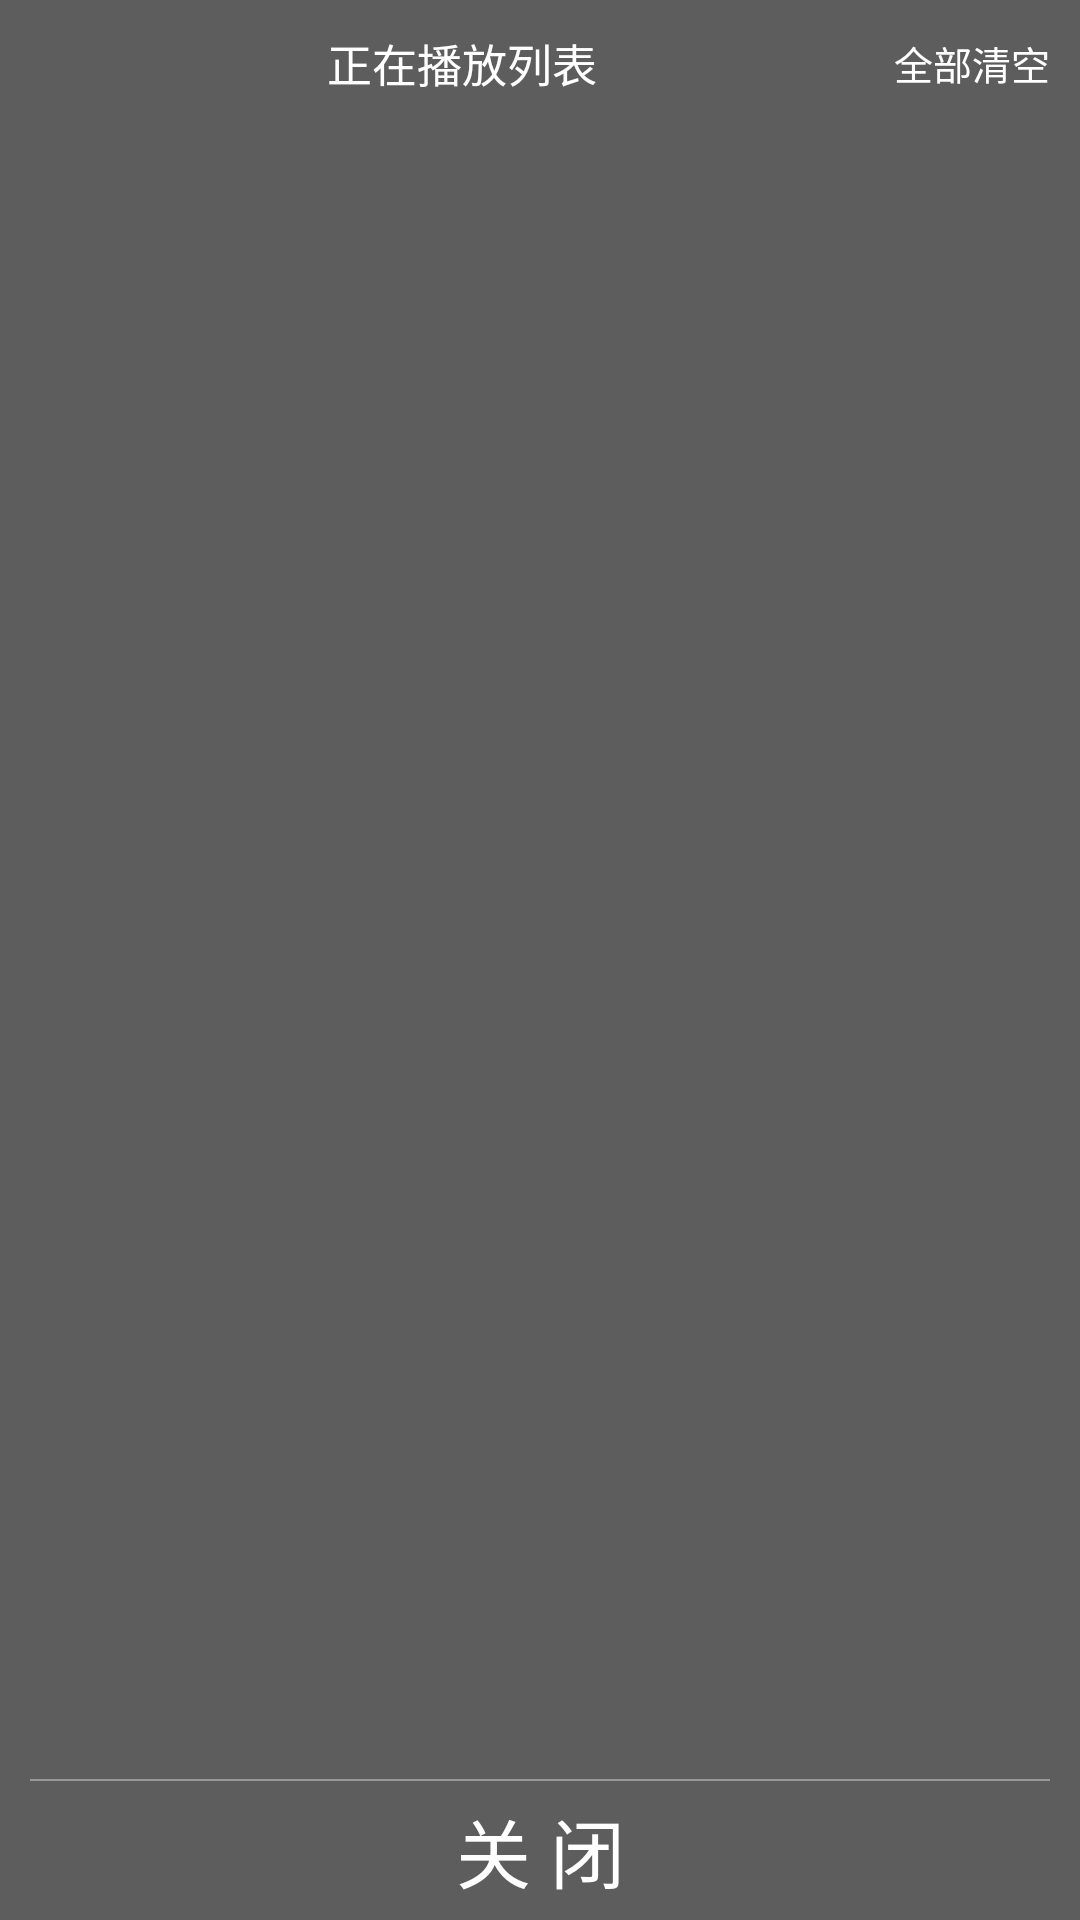

Android layout source for this screen:
<!-- AndroidManifest.xml: application theme AppTheme -->
<!-- res/layout/pop_playpage_play_list.xml -->
<?xml version="1.0" encoding="utf-8"?>
<LinearLayout xmlns:android="http://schemas.android.com/apk/res/android"
    android:layout_width="match_parent"
    android:layout_height="match_parent"
    android:background="#5d5d5d"
    android:orientation="vertical">

    <LinearLayout
        android:layout_width="match_parent"
        android:layout_height="wrap_content"

        android:orientation="horizontal"
        android:padding="10dp">

        <ImageView
            android:id="@+id/pop_playpage_pattern"
            android:layout_width="wrap_content"
            android:layout_height="wrap_content"
            android:src="@mipmap/bt_widget_mode_cycle_press" />

        <TextView
            android:id="@+id/pop_playpage_list_tv"
            android:layout_width="wrap_content"
            android:layout_height="wrap_content"
            android:layout_gravity="center_vertical"
            android:layout_weight="1"
            android:gravity="center"
            android:text="正在播放列表"
            android:textColor="#ffffff"
            android:textSize="15sp" />

        <TextView
            android:id="@+id/pop_playpage_clear_all"
            android:layout_width="wrap_content"
            android:layout_height="wrap_content"
            android:layout_gravity="center_vertical"
            android:text="全部清空"
            android:textColor="#ffffff"
            android:textSize="13sp" />

    </LinearLayout>


    <ListView
        android:id="@+id/pop_palypage_list_view"
        android:layout_width="match_parent"
        android:layout_height="wrap_content"
        android:layout_weight="1"/>

    <include layout="@layout/line_view"/>

    <TextView
        android:id="@+id/pop_playpage_close"
        android:layout_width="match_parent"
        android:layout_height="wrap_content"
        android:textSize="25sp"
        android:gravity="center"
        android:textColor="#ffffff"
        android:padding="5dp"
        android:text="关 闭" />

</LinearLayout>
<!-- res/layout/line_view.xml (included above) -->
<?xml version="1.0" encoding="utf-8"?>
<LinearLayout xmlns:android="http://schemas.android.com/apk/res/android"
    android:orientation="vertical"
    android:layout_width="wrap_content"
    android:layout_height="wrap_content">

    <View
        android:background="#d5d5d5"
        android:layout_width="match_parent"
        android:layout_marginRight="@dimen/common_margin"
        android:layout_marginLeft="@dimen/common_margin"
        android:alpha="0.5"
        android:layout_height="0.5dp"/>

</LinearLayout>
<!-- resources referenced by this layout -->
<resources>
  <dimen name="common_margin">10dp</dimen>
  <style name="AppTheme" parent="Theme.AppCompat.Light.NoActionBar">
          
          <item name="colorPrimary">@color/colorPrimary</item>
          <item name="colorPrimaryDark">@color/colorPrimaryDark</item>
          <item name="colorAccent">@color/colorAccent</item>
      </style>
  <color name="colorPrimary">#3F51B5</color>
  <color name="colorPrimaryDark">#303F9F</color>
  <color name="colorAccent">#FF4081</color>
</resources>
